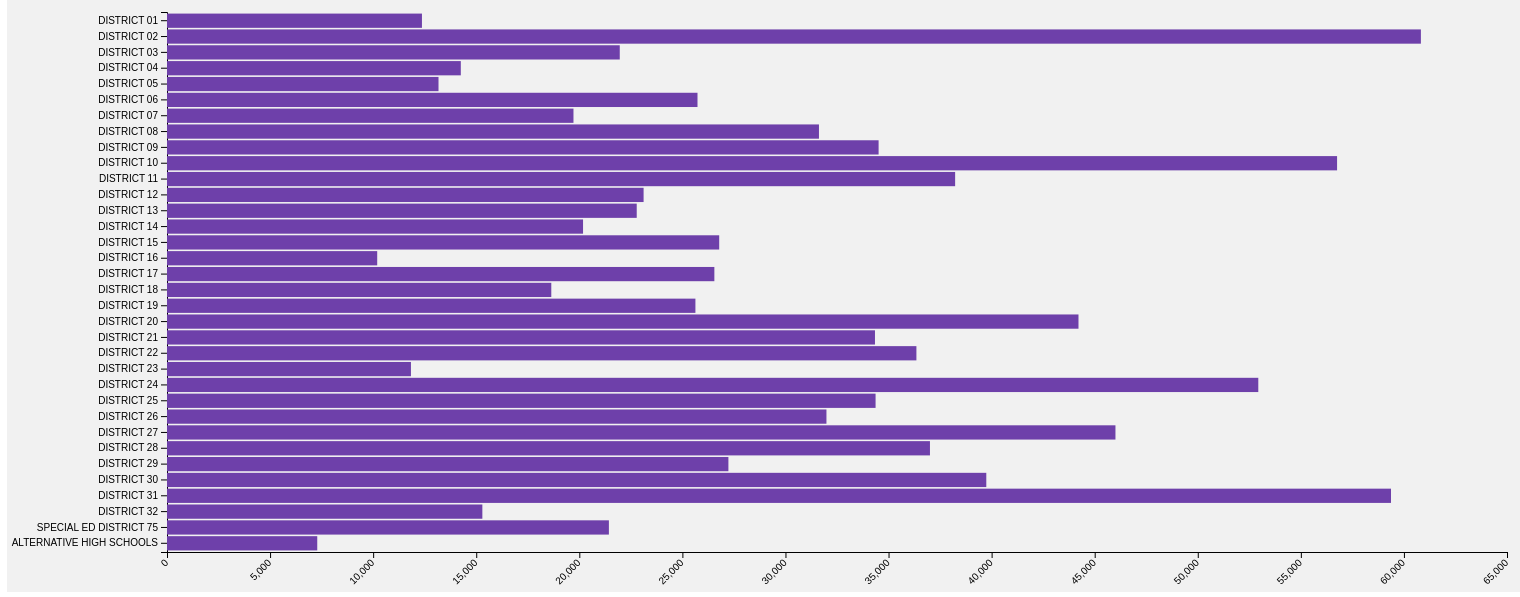
D3 v7 page, settled after 480 driven frames (8 s of simulated time); the page loaded 1 data file(s).



      const yellow = d3.interpolateYlGn(0); // "rgb(255, 255, 229)"
      const yellowGreen = d3.interpolateYlGn(0.5); // "rgb(120, 197, 120)"
      const green = d3.interpolateYlGn(1); // "rgb(0, 69, 41)"

      
      
// ── main.js

/* https://data.cityofnewyork.us/Education/2010-2011-School-Attendance-and-Enrollment-Statist/7z8d-msnt*/


/* CONSTANTS AND GLOBALS */

const margin = { top: 20, right: 100, bottom: 40, left: 160 }
const width = 1600 - margin.right - margin.left
const height = 600 - margin.top - margin.bottom;

/* LOAD DATA */

d3.csv("../data/2010_-_2011_Enrollement_by_District.csv", d3.autoType)
  .then(data => {
    console.log(data);


    //const YTD_Enrollment_Avg = data.map(d => d.YTD_Enrollment_Avg)
    // console.log('YTD_Enrollment_Avg :>> ', YTD_Enrollment_Avg);
    const svg = d3.select("#container")
      .append("svg")
      .attr("width", width + margin.left + margin.right)
      .attr("height", height + margin.top + margin.bottom)
      .style("background-color", "#f1f1f1")
      .append("g")
      .attr("transform", `translate(${margin.left}, ${margin.top})`);

    const toolTip = d3.select("#container")
      .append("div")
      .style("opacity", 0)
      .style("position", "absolute")
      .attr("class", "tooltip")
      .style("background-color", "white")
      .style("border", "solid")
      .style("border-width", "2px")
      .style("border-radius", "5px")
      .style("padding", "5px")

     

    const mouseover = function (event, d) {
      toolTip
        .style("opacity", 1)
    }
    const mousemove = function (event, d) {
      toolTip
        .html(
          `<div>District: ${d.District}</div>
           <div>Avg Enrollment: ${d.YTD_Enrollment_Avg}</div>`
        )
        .style("left", `${event.layerX}px`)
        .style("top", `${event.layerY}px`)

    }
    const mouseleave = function (event, d) {
      toolTip
        .style("opacity", 0)
    }


    /*SCALES */
    /** This is where you should define your scales from data to pixel space */
    const xScale = d3.scaleLinear()
      .domain([0, 65000])
      .range([0, width])
    svg.append("g")
      .attr("transform", `translate(0, ${height})`)
      .call(d3.axisBottom(xScale))
      .selectAll("text")
      .attr("transform", "translate(-10,0)rotate(-45)")
      .style("text-anchor", "end")

    const yScale = d3.scaleBand()
      .domain(data.map(d => d.District))
      .range([0, height])
      .padding(.1);
    svg.append("g")
      .attr("class", "y-axis")
      .attr("transform", `translate(0, ${height})`)
      .call(d3.axisLeft(yScale))
      .style("transform", `translate(0px,0px)`)

    const colorScale = d3.scaleSequential()
      .domain([0, 65000])
      .interpolator(d3.interpolateRainbow)
      


    svg.selectAll(".bar")
      .data(data)
      .join("rect")
      .attr("x", xScale(0))
      .attr("y", d => yScale(d.District))
      .attr("width", d => xScale(d.YTD_Enrollment_Avg))
      .attr("height", yScale.bandwidth())
      .attr("fill", function(d, i) { return colorScale(i); })
      
      
      /*.style('fill', function(d) {
        return colorScale(d);
      })    */
      .on("mouseover", (ev,d) =>
      console.log(ev))
      .on("mouseover", mouseover)
      .on("mousemove", mousemove)
     .on("mouseleave", mouseleave)
  });






### data: ../data/2010_-_2011_Enrollement_by_District.csv
?District, YTD_Enrollment_Avg
DISTRICT 01, 12367
DISTRICT 02, 60823
DISTRICT 03, 21962
DISTRICT 04, 14252
DISTRICT 05, 13170
DISTRICT 06, 25733
DISTRICT 07, 19717
DISTRICT 08, 31625
DISTRICT 09, 34518
DISTRICT 10, 56757
DISTRICT 11, 38230
DISTRICT 12, 23118
DISTRICT 13, 22785
DISTRICT 14, 20181
DISTRICT 15, 26786
DISTRICT 16, 10196
DISTRICT 17, 26551
DISTRICT 18, 18641
DISTRICT 19, 25632
DISTRICT 20, 44214
DISTRICT 21, 34342
DISTRICT 22, 36352
DISTRICT 23, 11833
DISTRICT 24, 52936
DISTRICT 25, 34371
DISTRICT 26, 31988
DISTRICT 27, 46007
DISTRICT 28, 37009
DISTRICT 29, 27232
DISTRICT 30, 39742
DISTRICT 31, 59373
DISTRICT 32, 15297
SPECIAL ED DISTRICT 75, 21435
ALTERNATIVE HIGH SCHOOLS, 7288